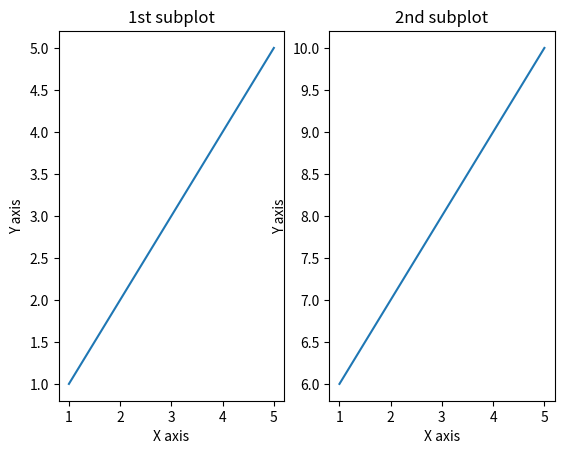

This chart was generated by the following Python code:
import matplotlib.pyplot as plt
import numpy as np
a=np.array([1,2,3,4,5])
b=np.array([1,2,3,4,5])
plt.subplot(1,2,1)
plt.plot(a,b)
plt.xlabel("X axis")
plt.ylabel("Y axis")
plt.title("1st subplot")
a=np.array([1,2,3,4,5])
b=np.array([6,7,8,9,10])
plt.subplot(1,2,2)
plt.plot(a,b)
plt.xlabel("X axis")
plt.ylabel("Y axis")
plt.title("2nd subplot")
plt.show()